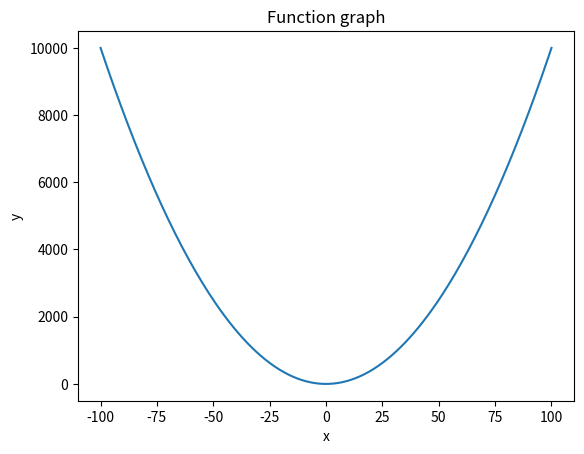

Generate this figure with matplotlib:
# 44.	Write a program that draws the graph of the function f(x)=x^2-3. 
# Sample result:

import matplotlib.pyplot as plt

x = []
y = []

# create x values
for n in range(-100, 101):
    x.append(n)

# create y values
for n in x:
    y.append(n**2 - 3)

# display chart
plt.title("Function graph")
plt.xlabel("x")
plt.ylabel("y")
plt.plot(x, y)
plt.show()